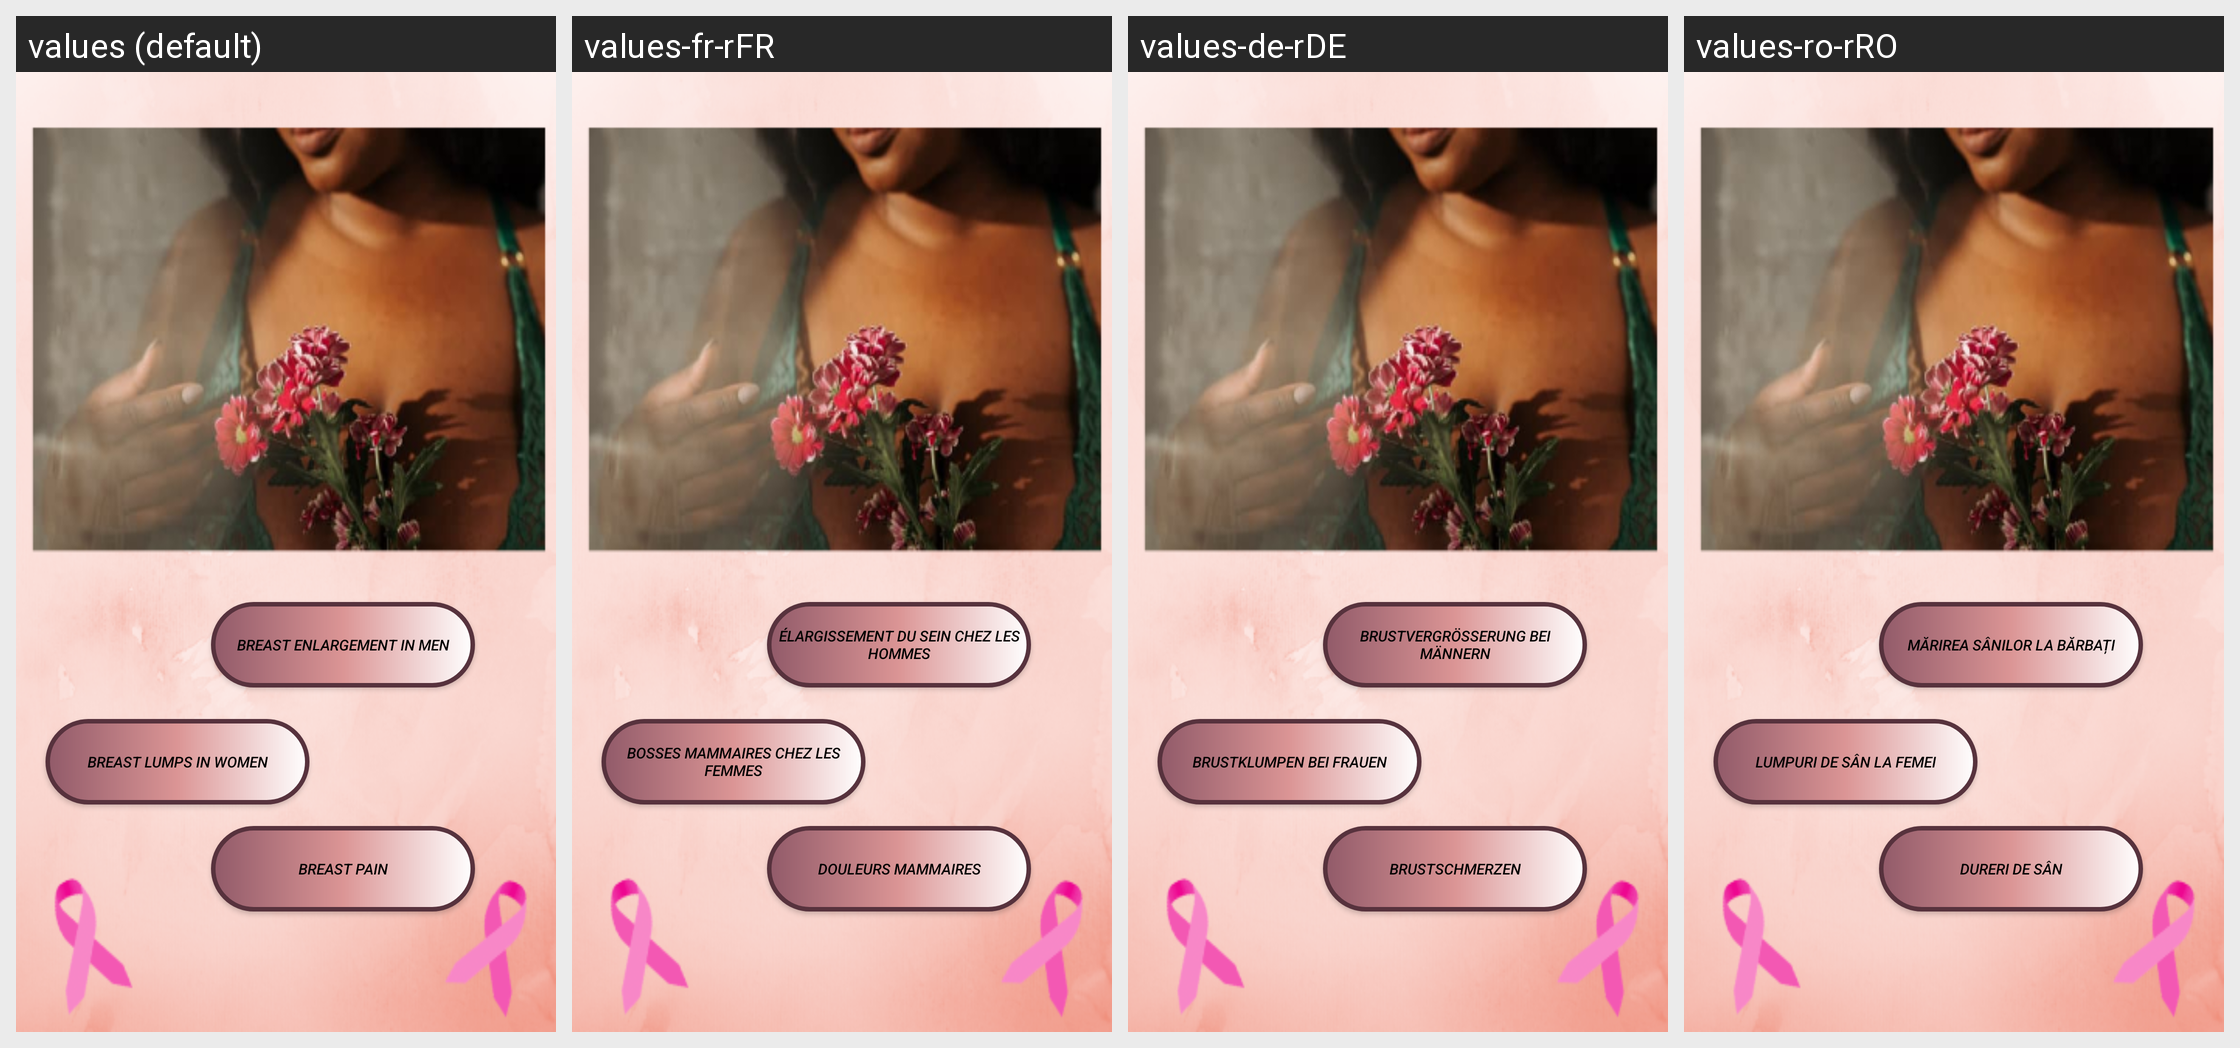

Locale-by-locale string values for the Android screen shown in this grid:
Android screen res/layout/activity_pagina_principala_afectiuni_sani.xml rendered under 4 locales, left to right: values (default), values-fr-rFR, values-de-rDE, values-ro-rRO. Device: Nexus 5 (rendered at 1080×1920; each locale shown at half size, 540×960, under a caption strip naming it); theme Theme.MedicalFriend.
Strings drawn on this screen, with the default value and each locale's value (text and hints the layout hard-codes, and strings that could not be matched under every locale, appear in the picture but are not listed):

afectiunisani1
  values: Breast enlargement in men
  values-fr-rFR: Élargissement du sein chez les hommes
  values-de-rDE: Brustvergrößerung bei Männern
  values-ro-rRO: Mărirea sânilor la bărbați

afectiunisani2
  values: Breast lumps in women
  values-fr-rFR: Bosses mammaires chez les femmes
  values-de-rDE: Brustklumpen bei Frauen
  values-ro-rRO: Lumpuri de sân la femei

afectiunisani3
  values: Breast pain
  values-fr-rFR: Douleurs mammaires
  values-de-rDE: Brustschmerzen
  values-ro-rRO: Dureri de sân
